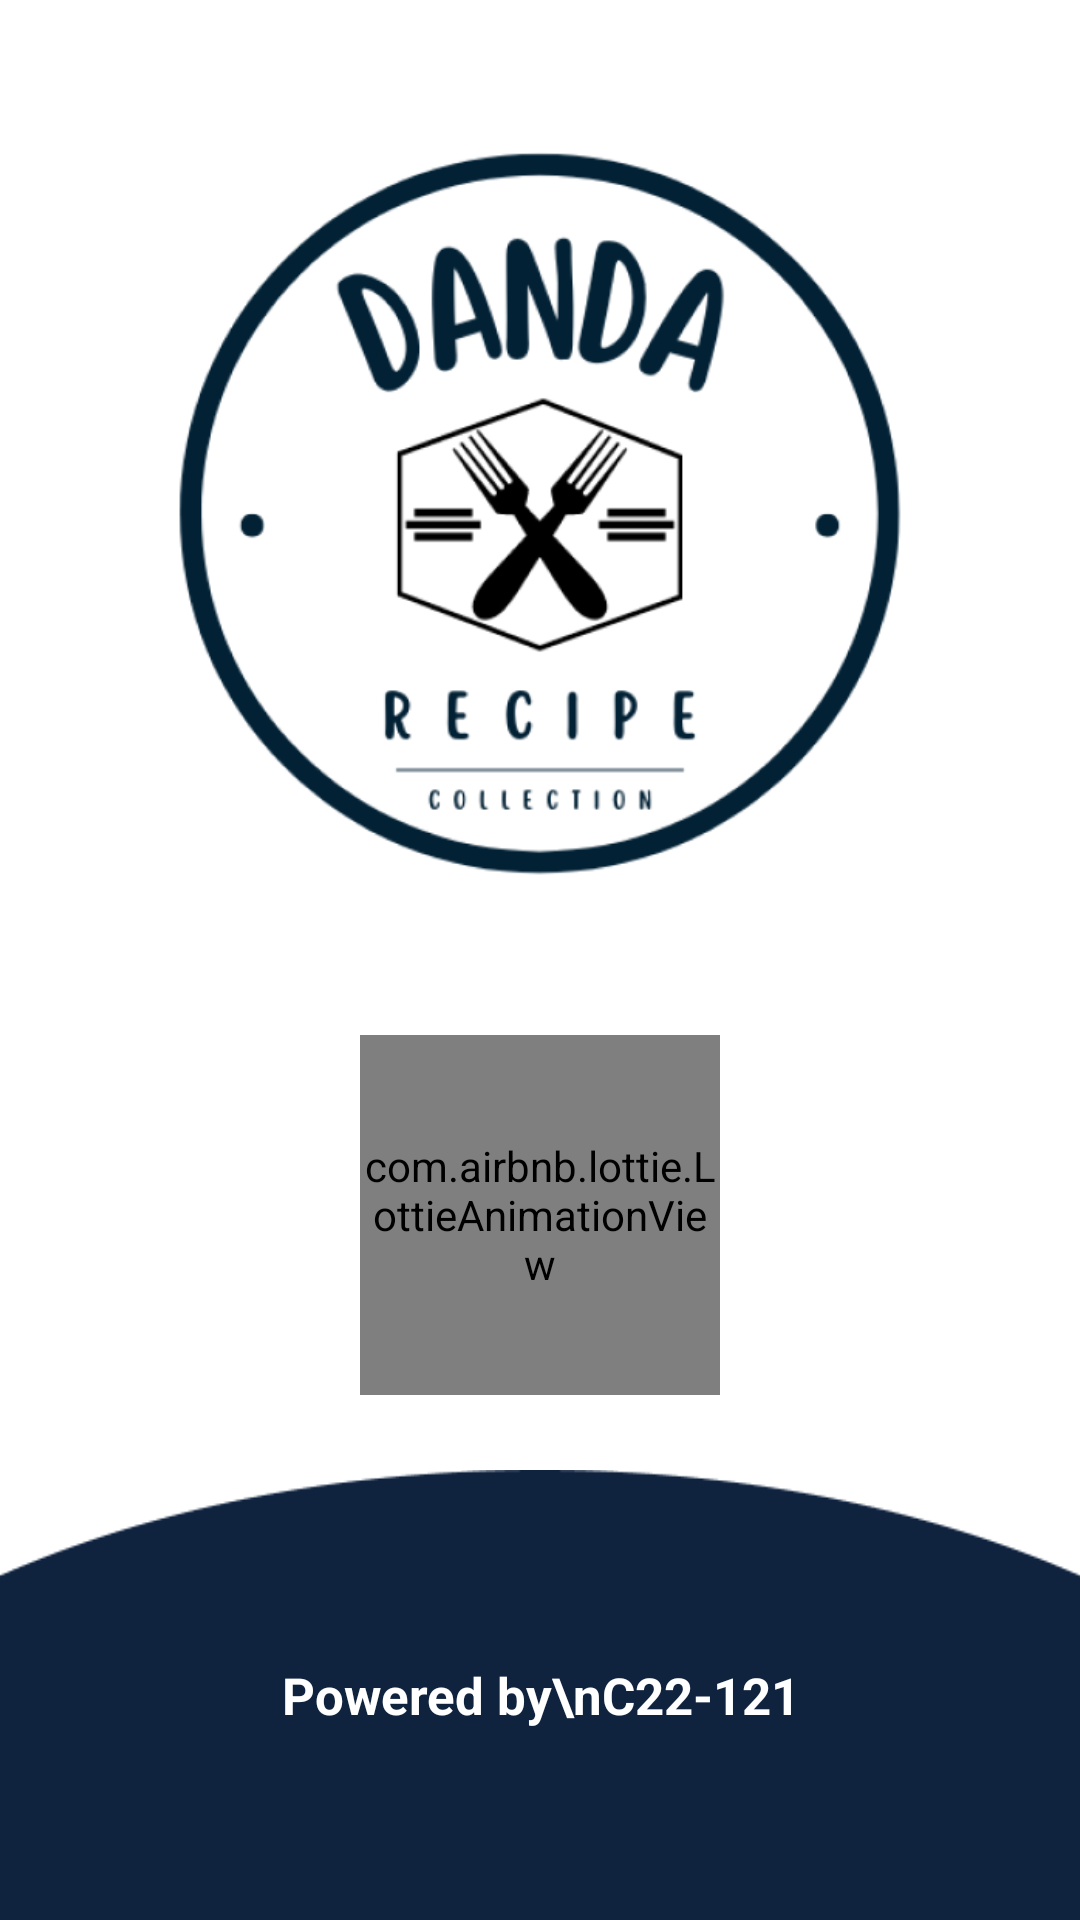

Produce the Android XML layout that renders to this screen, including the resource entries it uses.
<!-- AndroidManifest.xml: application theme Theme.DanDaRecipeApp -->
<!-- res/layout/activity_splash_screen.xml -->
<?xml version="1.0" encoding="utf-8"?>
<androidx.constraintlayout.widget.ConstraintLayout
    xmlns:android="http://schemas.android.com/apk/res/android"
    xmlns:app="http://schemas.android.com/apk/res-auto"
    xmlns:tools="http://schemas.android.com/tools"
    android:layout_width="match_parent"
    android:layout_height="match_parent"
    tools:context=".ui.splashscreen.SplashScreenActivity">

    <ImageView
        android:id="@+id/imageView"
        android:layout_width="300dp"
        android:layout_height="300dp"
        android:src="@drawable/img_splash"
        app:layout_constraintBottom_toTopOf="@+id/progress_bar_splash"
        app:layout_constraintEnd_toEndOf="parent"
        app:layout_constraintStart_toStartOf="parent"
        app:layout_constraintTop_toTopOf="parent"
        app:layout_constraintVertical_chainStyle="packed" />

    <com.airbnb.lottie.LottieAnimationView
        android:id="@+id/progress_bar_splash"
        android:layout_width="120dp"
        android:layout_height="120dp"
        android:layout_marginTop="20dp"
        android:visibility="visible"
        app:layout_constraintBottom_toTopOf="@+id/view5"
        app:layout_constraintEnd_toEndOf="@+id/imageView"
        app:layout_constraintHorizontal_bias="0.5"
        app:layout_constraintStart_toStartOf="@+id/imageView"
        app:layout_constraintTop_toBottomOf="@+id/imageView"
        app:lottie_autoPlay="true"
        app:lottie_loop="true"
        app:lottie_rawRes="@raw/file_loading" />

    <View
        android:id="@+id/view5"
        android:layout_width="0dp"
        android:layout_height="150dp"
        android:background="@drawable/img_bottom_splash"
        app:layout_constraintBottom_toBottomOf="parent"
        app:layout_constraintEnd_toEndOf="parent"
        app:layout_constraintStart_toStartOf="parent" />

    <TextView
        android:id="@+id/textView2"
        android:layout_width="0dp"
        android:layout_height="wrap_content"
        android:gravity="center"
        android:text="Powered by\nC22-121"
        android:textColor="@color/white"
        android:textSize="17sp"
        android:textStyle="bold"
        app:layout_constraintBottom_toBottomOf="@+id/view5"
        app:layout_constraintEnd_toEndOf="@+id/view5"
        app:layout_constraintStart_toStartOf="@+id/view5"
        app:layout_constraintTop_toTopOf="@+id/view5" />

</androidx.constraintlayout.widget.ConstraintLayout>
<!-- resources referenced by this layout -->
<resources>
  <color name="white">#FFFFFFFF</color>
  <!-- drawable img_bottom_splash: png bitmap (drawable, 1991 bytes) -->
  <!-- drawable img_splash: png bitmap (drawable, 62254 bytes) -->
  <style name="Theme.DanDaRecipeApp" parent="Theme.MaterialComponents.DayNight.DarkActionBar">
          
          <item name="colorPrimary">#0F223E</item>
          <item name="colorPrimaryVariant">#302C2C</item>
          <item name="colorOnPrimary">@color/white</item>
          
          <item name="colorSecondary">@color/black</item>
          <item name="colorSecondaryVariant">@color/teal_700</item>
          <item name="colorOnSecondary">@color/black</item>
          
          <item name="android:statusBarColor" tools:targetApi="l">?attr/colorPrimaryVariant</item>
          
      </style>
  <color name="black">#FF000000</color>
  <color name="teal_700">#FF018786</color>
</resources>
